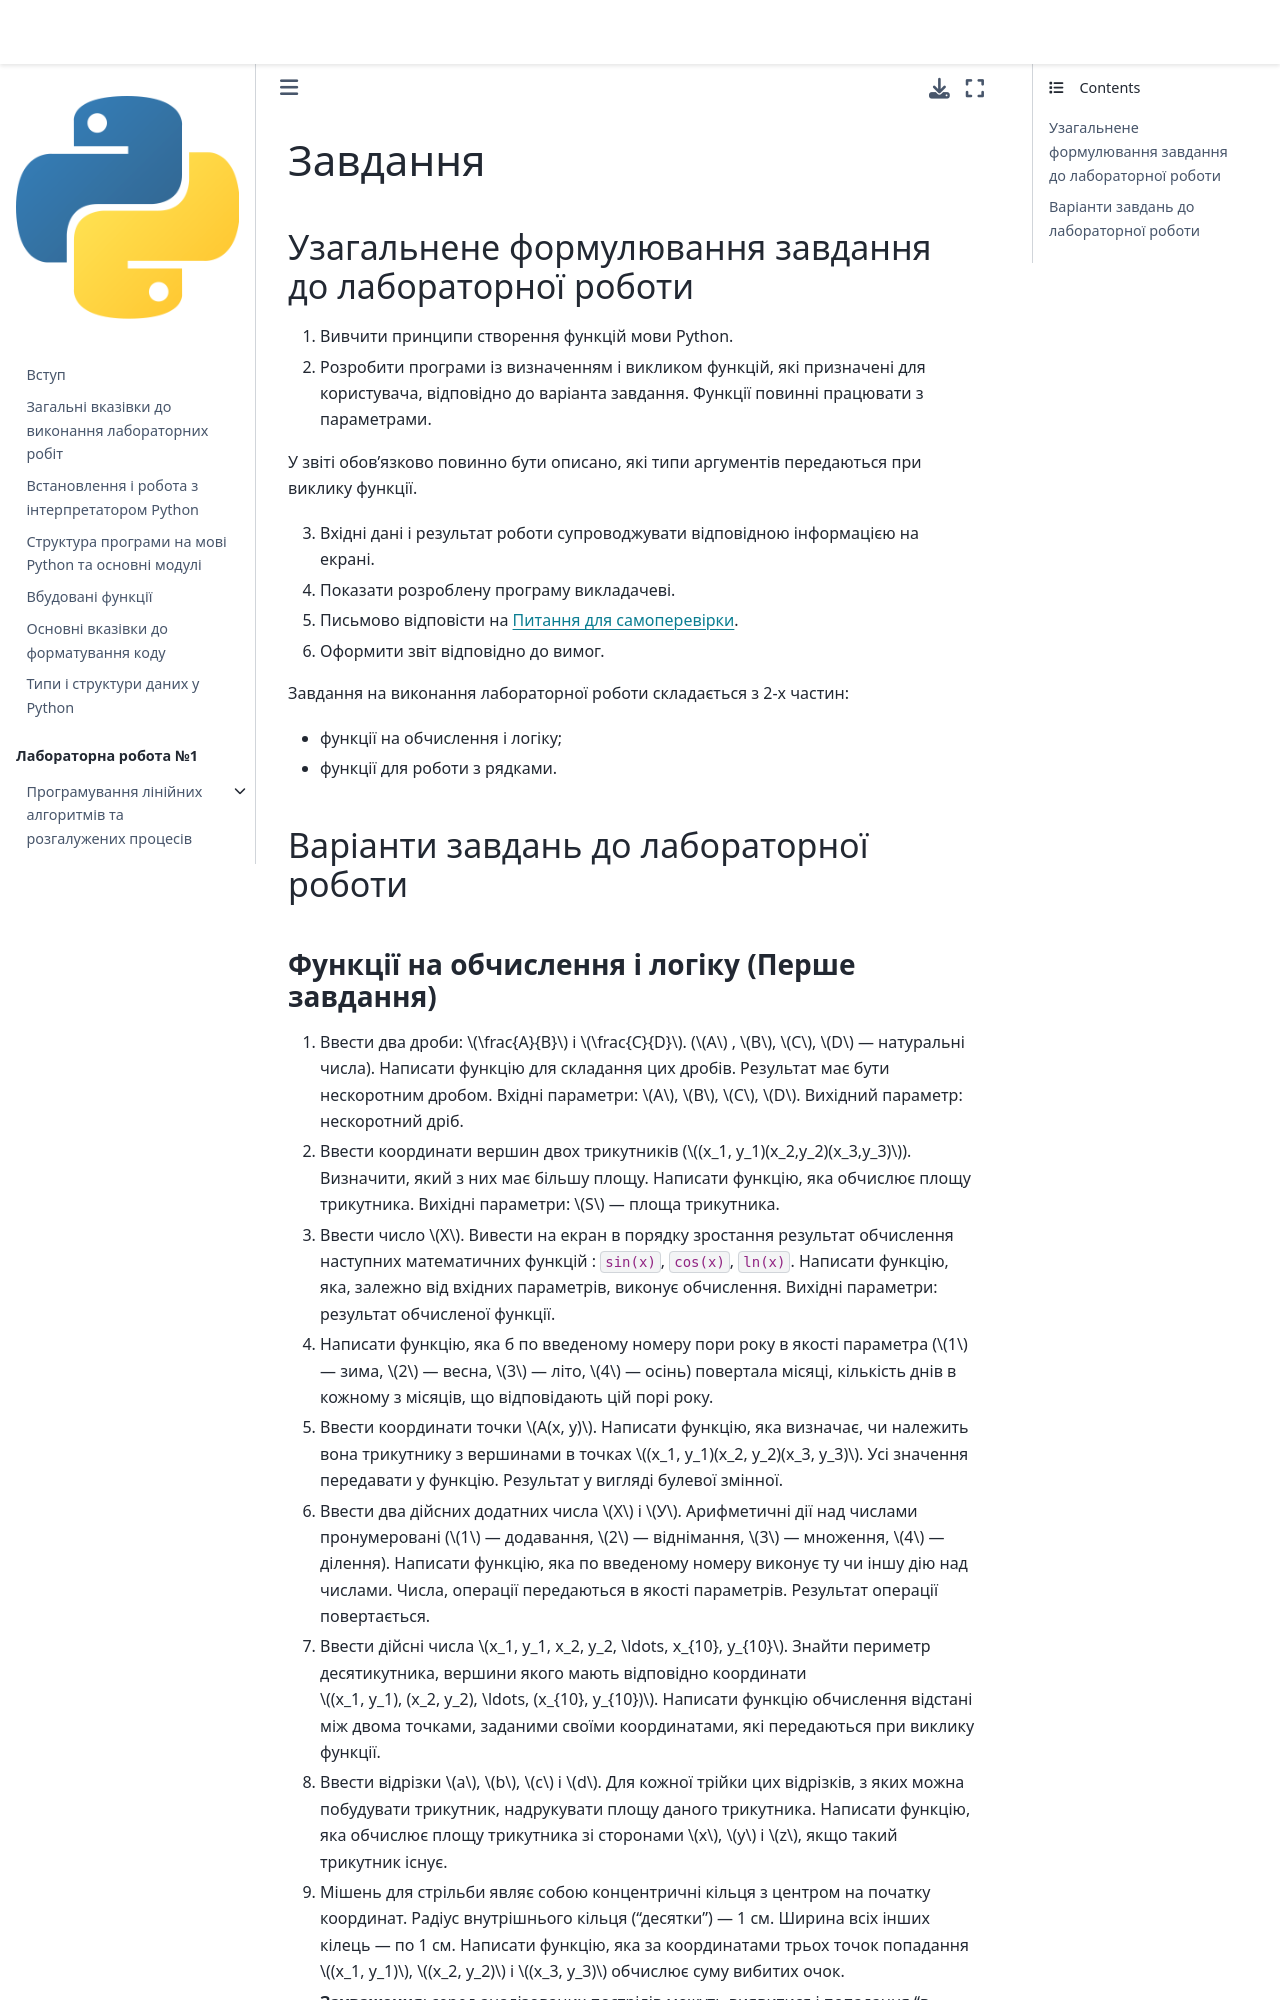

repository: kpi-fpm-pma/python-labs-book · page: content/lab5/problems.html · generator: jekyll

# Завдання
## Узагальнене формулювання завдання до лабораторної роботи

1. Вивчити принципи створення функцій мови Python.
2. Розробити програми із визначенням і викликом функцій, які призначені для користувача, відповідно до варіанта завдання. Функції повинні працювати з параметрами.

 У звіті обов'язково повинно бути описано, які типи аргументів передаються при виклику функції.

3. Вхідні дані і результат роботи супроводжувати відповідною інформацією на екрані.
4. Показати розроблену програму викладачеві.
5. Письмово відповісти на [Питання для самоперевірки](./questions).
6. Оформити звіт відповідно до вимог.

Завдання на виконання лабораторної роботи складається з 2-х частин:
- функції на обчислення і логіку;
- функції для роботи з рядками.

## Варіанти завдань до лабораторної роботи
